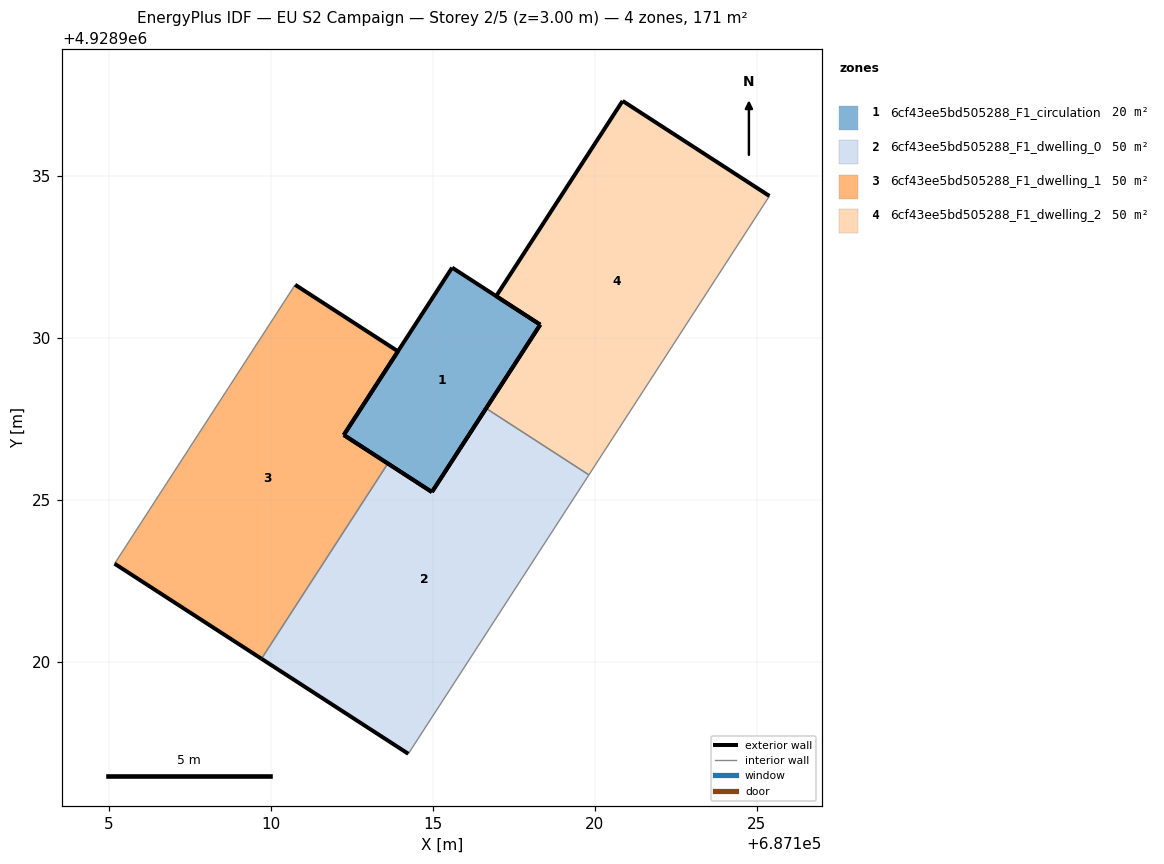
=== STOREY PLAN SPEC (per zone: floor XY polygon, exterior-wall plan segments, windows/doors) ===
zone 1: 6cf43ee5bd505288_F1_circulation  (19.9 m²)
  floor: (687114.97, 4928925.23) (687118.31, 4928930.40) (687115.59, 4928932.16) (687112.25, 4928926.99)
  exterior wall: (687114.97, 4928925.23) – (687112.25, 4928926.99)  [3.2 m]
  exterior wall: (687112.25, 4928926.99) – (687115.59, 4928932.16)  [6.2 m]
  exterior wall: (687115.59, 4928932.16) – (687118.31, 4928930.40)  [3.2 m]
  exterior wall: (687118.31, 4928930.40) – (687114.97, 4928925.23)  [6.2 m]
zone 2: 6cf43ee5bd505288_F1_dwelling_0  (50.4 m²)
  floor: (687114.24, 4928917.15) (687119.81, 4928925.76) (687116.64, 4928927.81) (687114.97, 4928925.23) (687113.61, 4928926.11) (687109.71, 4928920.08)
  exterior wall: (687114.24, 4928917.15) – (687109.71, 4928920.08)  [5.4 m]
  exterior wall: (687113.61, 4928926.11) – (687114.97, 4928925.23)  [1.6 m]
  exterior wall: (687114.97, 4928925.23) – (687116.64, 4928927.81)  [3.1 m]
  interior walls: 3
zone 3: 6cf43ee5bd505288_F1_dwelling_1  (50.4 m²)
  floor: (687109.71, 4928920.08) (687113.61, 4928926.11) (687112.25, 4928926.99) (687113.92, 4928929.58) (687110.75, 4928931.63) (687105.17, 4928923.02)
  exterior wall: (687112.25, 4928926.99) – (687113.61, 4928926.11)  [1.6 m]
  exterior wall: (687109.71, 4928920.08) – (687105.17, 4928923.02)  [5.4 m]
  exterior wall: (687110.75, 4928931.63) – (687113.92, 4928929.58)  [3.8 m]
  exterior wall: (687113.92, 4928929.58) – (687112.25, 4928926.99)  [3.1 m]
  interior walls: 2
zone 4: 6cf43ee5bd505288_F1_dwelling_2  (50.4 m²)
  floor: (687119.81, 4928925.76) (687125.39, 4928934.37) (687120.85, 4928937.30) (687116.95, 4928931.28) (687118.31, 4928930.40) (687116.64, 4928927.81)
  exterior wall: (687116.64, 4928927.81) – (687118.31, 4928930.40)  [3.1 m]
  exterior wall: (687118.31, 4928930.40) – (687116.95, 4928931.28)  [1.6 m]
  exterior wall: (687116.95, 4928931.28) – (687120.85, 4928937.30)  [7.2 m]
  exterior wall: (687120.85, 4928937.30) – (687125.39, 4928934.37)  [5.4 m]
  interior walls: 2

=== DERIVED (storey summary) ===
Building: EU S2 Campaign
Storey: 2 of 5  (floor level z = 3.00 m)
Storey gross floor area: 171.1 m²
Zones on this storey: 4
  - 6cf43ee5bd505288_F1_circulation: floor 19.9 m²; exterior wall 18.8 m (56.4 m²); WWR 0.0%
  - 6cf43ee5bd505288_F1_dwelling_0: floor 50.4 m²; exterior wall 10.1 m (30.3 m²); WWR 0.0%
  - 6cf43ee5bd505288_F1_dwelling_1: floor 50.4 m²; exterior wall 13.9 m (41.6 m²); WWR 0.0%
  - 6cf43ee5bd505288_F1_dwelling_2: floor 50.4 m²; exterior wall 17.3 m (51.8 m²); WWR 0.0%
Zone adjacency (shared interzone walls):
  - 6cf43ee5bd505288_F1_dwelling_0 ↔ 6cf43ee5bd505288_F1_dwelling_1
  - 6cf43ee5bd505288_F1_dwelling_0 ↔ 6cf43ee5bd505288_F1_dwelling_2